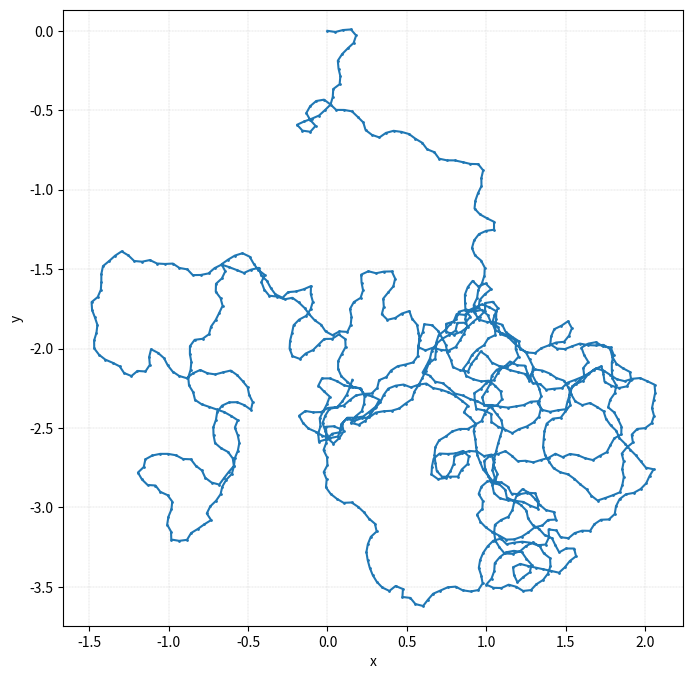

Here is the Python script that generated this plot:
#!/usr/bin/env python
# generate random (x,y) path
import random
import math
import numpy as np
import matplotlib.pyplot as plt
N = 1000
step = 0.05
thetaSigma = np.pi/5

path = []
path.append([0, 0, 0]) # x, y, theta
# print(path, type(path), len(path))

def wrap(a):
    # https://stackoverflow.com/questions/58627711/get-angle-into-range-0-2pi-python
    a = a % (2*math.pi)  # wrap in [0, 2pi) range
    return a

for i in range(N):
    theta0 = path[-1][2]
    x0 = path[-1][0]
    y0 = path[-1][1]
    
    theta1 = wrap(theta0 + random.gauss(0, thetaSigma)) # random.uniform(0, 2 * np.pi)
    x1 = x0 + step * math.cos(theta1)
    y1 = y0 + step * math.sin(theta1)

    path.append([x1, y1, theta1])
    # print(np.asarray(path).shape)

xPath = np.asarray(path)[:,0]
yPath = np.array(path)[:,1]
# print(xPath.shape)
# print(np.asarray(path).shape)


fig = plt.figure(figsize=(8, 8))
plt.plot(xPath, yPath, marker='o', markersize=1)
plt.grid()
plt.xlabel("x")
plt.ylabel("y")
plt.axis('equal')
plt.grid(linestyle='-.', linewidth=.2)
# plt.show()
fig.savefig("random_path.png", bbox_inches='tight')